Dataset: dataset (GitHub, akbartangir/DL-workspace). Classes: paper, rock, scissors.

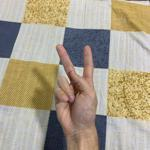
Label: scissors

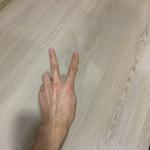
Label: scissors

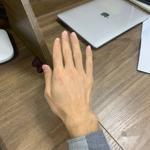
Label: paper

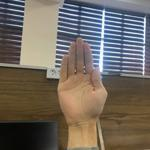
Label: paper

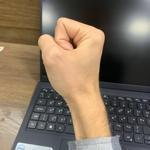
Label: rock

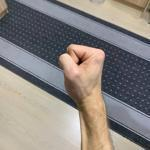
Label: rock
